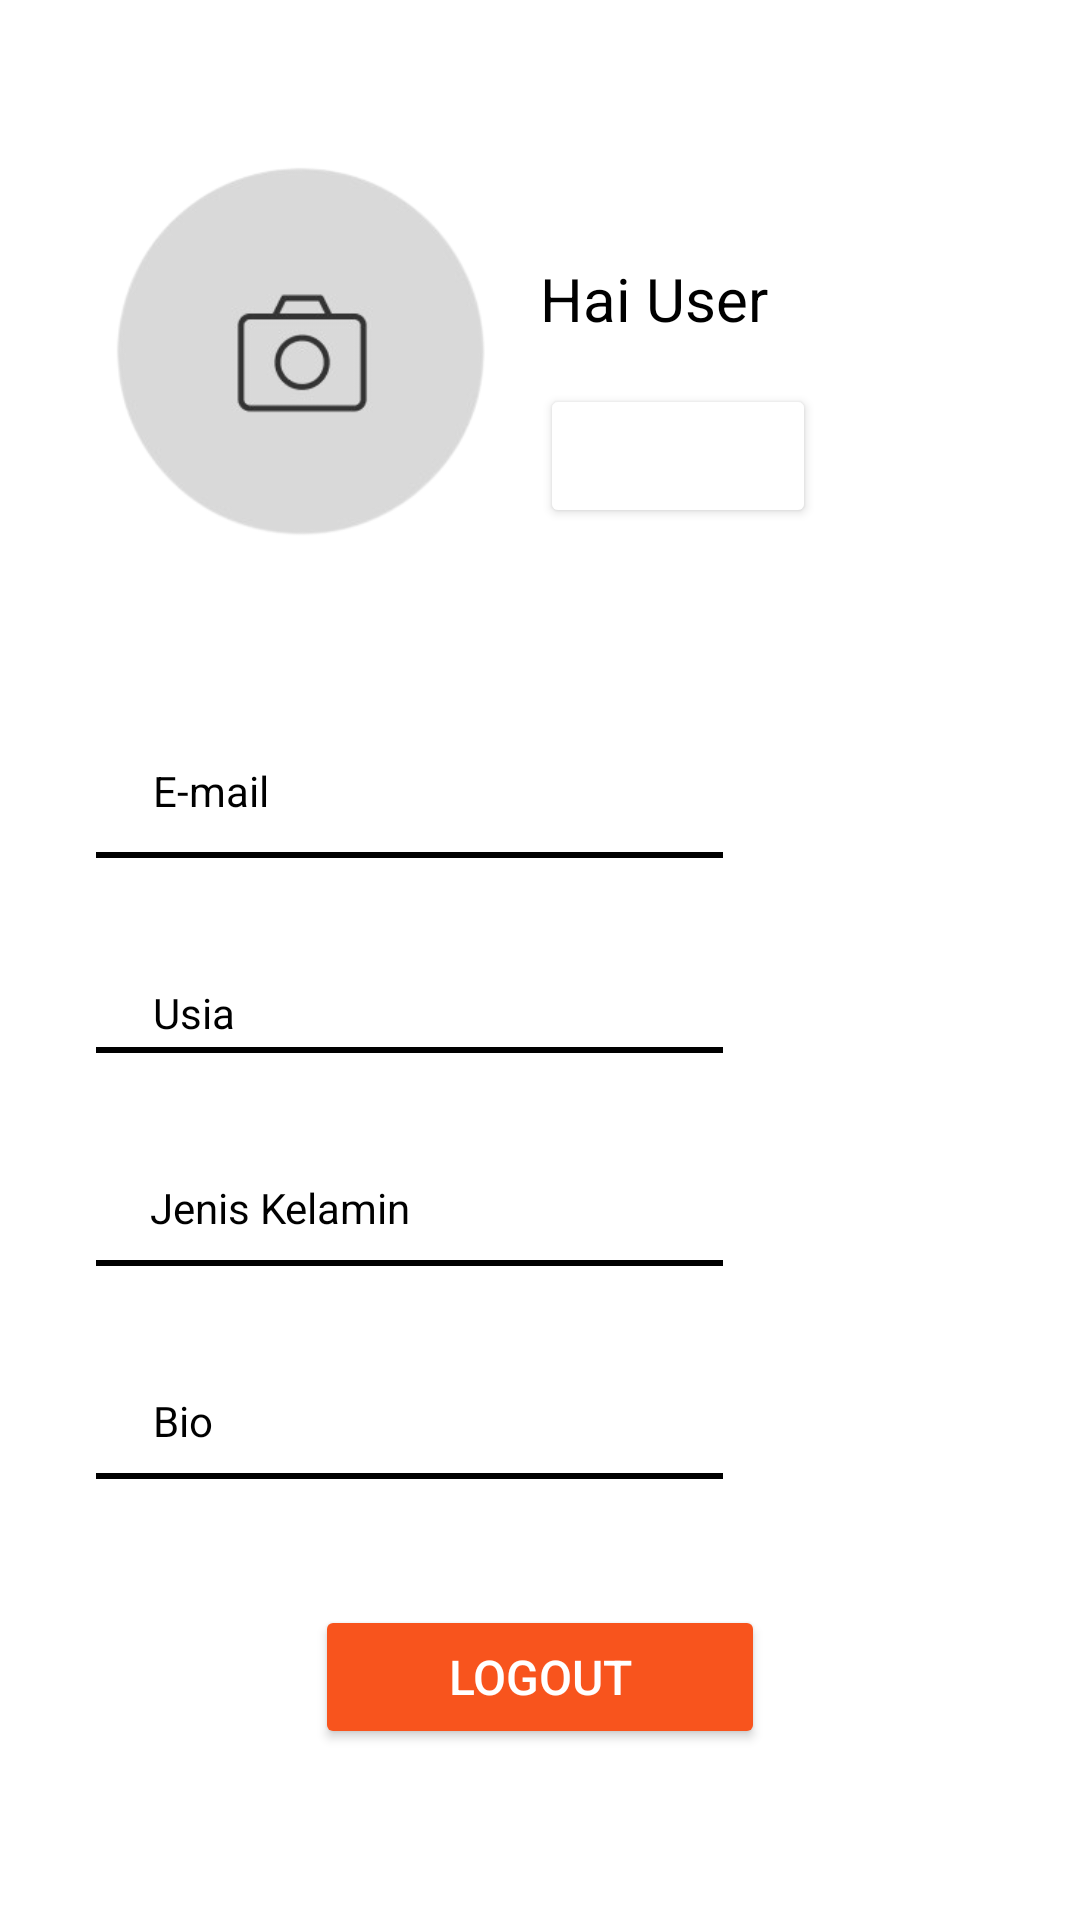

Produce the Android XML layout that renders to this screen, including the resource entries it uses.
<!-- AndroidManifest.xml: application theme AppTheme -->
<!-- res/layout/fragment_profile.xml -->
<?xml version="1.0" encoding="utf-8"?>
<FrameLayout
    xmlns:android="http://schemas.android.com/apk/res/android"
    xmlns:tools="http://schemas.android.com/tools"
    android:layout_width="match_parent"
    android:layout_height="match_parent"
    tools:context=".ProfileFragment">

    <LinearLayout
        android:background="#FFFFFFFF"
        android:clipChildren="false"
        android:clipToPadding="false"
        android:orientation="vertical"
        android:layout_width="match_parent"
        android:layout_height="match_parent">
        <ScrollView
            android:fillViewport="true"
            android:id="@+id/rs49gus20ee"
            android:layout_width="match_parent"
            android:layout_height="match_parent"
            android:layout_weight="1"
            android:background="#FFFFFFFF"
            android:paddingTop="55dp"
            android:clipChildren="false"
            android:clipToPadding="false">
            <LinearLayout
                android:layout_width="match_parent"
                android:layout_height="match_parent"
                android:clipChildren="false"
                android:clipToPadding="false"
                android:orientation="vertical">
                <LinearLayout
                    android:id="@+id/rzow8oya5zk"
                    android:layout_width="match_parent"
                    android:layout_height="wrap_content"
                    android:layout_marginBottom="74dp"
                    android:layout_marginHorizontal="38dp"
                    android:orientation="horizontal">
                    <RelativeLayout
                        android:id="@+id/r7zgiaeas15k_rl"
                        android:layout_width="125dp"
                        android:layout_height="125dp"
                        android:layout_marginEnd="17dp">
                        <ImageView
                            android:id="@+id/imageProfile"
                            android:layout_width="125dp"
                            android:layout_height="125dp"
                            android:background="@drawable/foto_profile"
                            android:scaleType="fitXY"
                            />

                    </RelativeLayout>
                    <LinearLayout
                        android:layout_width="match_parent"
                        android:layout_height="wrap_content"
                        android:layout_weight="1"
                        android:layout_marginTop="31dp"
                        android:orientation="vertical">
                        <LinearLayout
                            android:layout_width="wrap_content"
                            android:layout_height="wrap_content"
                            android:orientation="horizontal">
                            <TextView
                                android:id="@+id/haiTextView"
                                android:textColor="#000000"
                                android:textSize="20sp"
                                android:layout_marginBottom="15dp"
                                android:layout_height="wrap_content"
                                android:layout_width="wrap_content"
                                android:text="Hai "
                                />
                            <TextView
                                android:id="@+id/nameTextView"
                                android:textColor="#000000"
                                android:textSize="20sp"
                                android:layout_marginBottom="15dp"
                                android:layout_height="wrap_content"
                                android:layout_width="wrap_content"
                                android:text="User"
                                />
                        </LinearLayout>

                        <Button
                            android:id="@+id/editButton"
                            android:layout_width="match_parent"
                            android:layout_height="match_parent"
                            android:layout_marginRight="50dp"
                            android:backgroundTint="@drawable/button"
                            android:clickable="true"
                            android:focusable="true"
                            android:gravity="center_horizontal"
                            android:paddingVertical="10dp"
                            android:text="Edit"
                            android:textColor="#FFFFFF"
                            android:textSize="12sp"
                            android:textStyle="bold"/>

                    </LinearLayout>
                </LinearLayout>
                <TextView
                    android:id="@+id/emailTextView"
                    android:textColor="#000000"
                    android:textSize="14sp"
                    android:layout_marginBottom="11dp"
                    android:layout_marginHorizontal="51dp"
                    android:layout_height="wrap_content"
                    android:layout_width="wrap_content"
                    android:text="E-mail"
                    />
                <View
                    android:id="@+id/line1"
                    android:layout_width="209dp"
                    android:layout_height="2dp"
                    android:layout_marginBottom="42dp"
                    android:layout_marginHorizontal="32dp"
                    android:background="#FF000000" />
                <TextView
                    android:id="@+id/usiaTextView"
                    android:textColor="#000000"
                    android:textSize="14sp"
                    android:layout_marginBottom="2dp"
                    android:layout_marginHorizontal="51dp"
                    android:layout_height="wrap_content"
                    android:layout_width="wrap_content"
                    android:text="Usia"
                    />
                <View
                    android:id="@+id/line2"
                    android:layout_width="209dp"
                    android:layout_height="2dp"
                    android:layout_marginBottom="42dp"
                    android:layout_marginHorizontal="32dp"
                    android:background="#FF000000" />
                <TextView
                    android:id="@+id/jkTextView"
                    android:textColor="#000000"
                    android:textSize="14sp"
                    android:layout_marginBottom="8dp"
                    android:layout_marginHorizontal="50dp"
                    android:layout_height="wrap_content"
                    android:layout_width="wrap_content"
                    android:text="Jenis Kelamin"
                    />
                <View
                    android:id="@+id/line3"
                    android:layout_width="209dp"
                    android:layout_height="2dp"
                    android:layout_marginBottom="42dp"
                    android:layout_marginHorizontal="32dp"
                    android:background="#FF000000" />
                <TextView
                    android:id="@+id/bioTextView"
                    android:textColor="#000000"
                    android:textSize="14sp"
                    android:layout_marginBottom="8dp"
                    android:layout_marginHorizontal="51dp"
                    android:layout_height="wrap_content"
                    android:layout_width="wrap_content"
                    android:text="Bio"
                    />
                <View
                    android:id="@+id/line4"
                    android:layout_width="209dp"
                    android:layout_height="2dp"
                    android:layout_marginBottom="42dp"
                    android:layout_marginHorizontal="32dp"
                    android:background="#FF000000" />
                <Button
                    android:id="@+id/logoutButton"
                    android:layout_width="match_parent"
                    android:layout_height="wrap_content"
                    android:textColor="#FFFFFF"
                    android:textSize="16sp"
                    android:backgroundTint="@drawable/button_simpan"
                    android:paddingVertical="12dp"
                    android:layout_marginBottom="50dp"
                    android:layout_marginHorizontal="105dp"
                    android:text="Logout" />
            </LinearLayout>
        </ScrollView>
    </LinearLayout>

</FrameLayout>
<!-- resources referenced by this layout -->
<resources>
  <!-- drawable button (drawable) -->
  <?xml version="1.0" encoding="UTF-8"?>
  <shape
      xmlns:android="http://schemas.android.com/apk/res/android">
      <solid
          android:color="#FFF8541D"
          />
      <corners
          android:radius="25dp"
          />
  </shape>
  <!-- drawable button_simpan (drawable) -->
  <?xml version="1.0" encoding="utf-8"?>
  <selector xmlns:android="http://schemas.android.com/apk/res/android">
      <item
          android:color="@color/primary" />
  </selector>
  <!-- drawable foto_profile: png bitmap (drawable, 20174 bytes) -->
  <style name="AppTheme" parent="Theme.MaterialComponents.Light.NoActionBar">
          <item name="android:windowBackground">@color/white</item>
          <item name="android:statusBarColor">@color/white</item>
      </style>
  <color name="primary">#F8541D</color>
  <color name="white">#FFFFFFFF</color>
</resources>
